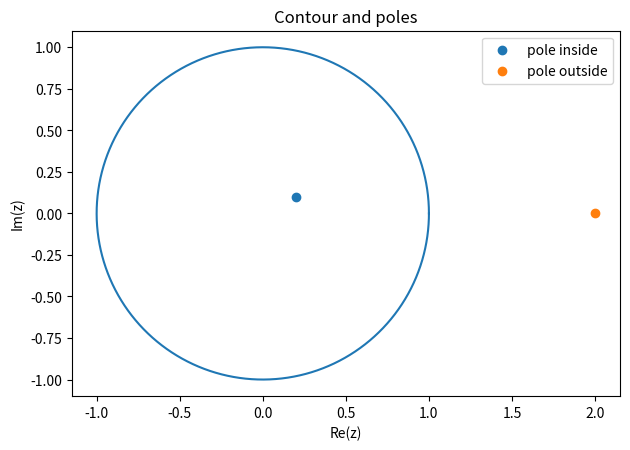

This chart was generated by the following Python code:
import numpy as np
import matplotlib.pyplot as plt


def contour_integral(center=0.0 + 0.0j, radius=1.0, singularity=0.2 + 0.1j, n=200000):
    theta = np.linspace(0.0, 2.0 * np.pi, n, endpoint=False)
    z = center + radius * np.exp(1j * theta)
    dz = 1j * radius * np.exp(1j * theta) * (2.0 * np.pi / n)
    f = 1.0 / (z - singularity)
    return np.sum(f * dz), z

inside_value, path = contour_integral(singularity=0.2 + 0.1j)
outside_value, _ = contour_integral(singularity=2.0 + 0.0j)

print("singularity inside contour:", inside_value)
print("expected:", 2j * np.pi)
print("singularity outside contour:", outside_value)
print("expected: approximately 0")

plt.figure()
plt.plot(path.real, path.imag)
plt.scatter([0.2], [0.1], label="pole inside")
plt.scatter([2.0], [0.0], label="pole outside")
plt.gca().set_aspect("equal")
plt.xlabel("Re(z)")
plt.ylabel("Im(z)")
plt.title("Contour and poles")
plt.legend()
plt.tight_layout()
plt.show()
